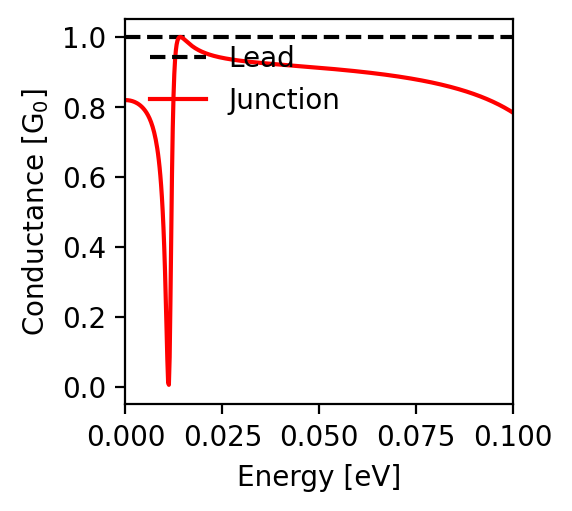

The table this chart was drawn from, first rows:
energy; conductance
-0.1; 0.784
-0.0998; 0.785
-0.0996; 0.787
-0.0994; 0.788
-0.0992; 0.789
-0.099; 0.791
-0.0988; 0.792
-0.0986; 0.793
-0.0984; 0.794
-0.0982; 0.796
-0.098; 0.797
-0.0978; 0.798
-0.0976; 0.799
-0.0974; 0.801
-0.0972; 0.802
-0.097; 0.803
-0.0968; 0.804
-0.0966; 0.805
-0.0964; 0.806
-0.0962; 0.808
-0.096; 0.809
-0.0958; 0.81
-0.0956; 0.811
-0.0954; 0.812
-0.0952; 0.813
-0.095; 0.814
-0.0948; 0.815
-0.0946; 0.816
-0.0944; 0.817
-0.0942; 0.818
-0.094; 0.819
-0.0938; 0.82
-0.0936; 0.821
-0.0934; 0.822
-0.0932; 0.823
-0.093; 0.824
-0.0928; 0.825
-0.0926; 0.826
-0.0924; 0.826
-0.0922; 0.827
-0.092; 0.828
-0.0918; 0.829
-0.0916; 0.83
-0.0914; 0.831
-0.0912; 0.832
-0.091; 0.833
-0.0908; 0.833
-0.0906; 0.834
-0.0904; 0.835
-0.0902; 0.836
-0.09; 0.837
-0.0898; 0.837
-0.0896; 0.838
-0.0894; 0.839
-0.0892; 0.84
-0.089; 0.84
-0.0888; 0.841
-0.0886; 0.842
-0.0884; 0.843
-0.0882; 0.843
... 941 more rows
